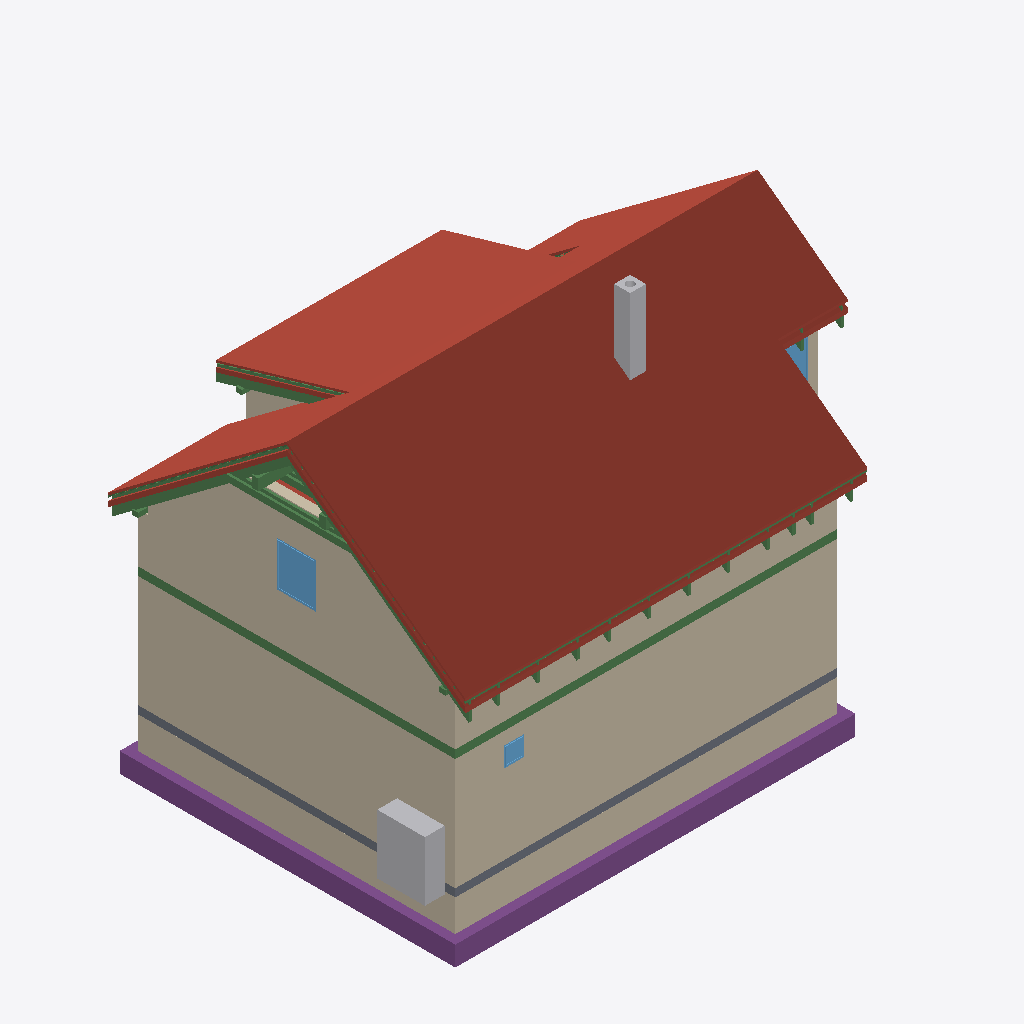
Isometric view of an IFC building model (IFC-SPF (STEP), schema IFC4, length unit metre), seen from the south-west, elements coloured by IFC class: 35 beams (green), 22 roofs (red-brown), 13 walls (beige), 5 footings (purple), 3 windows (light blue), 2 other elements (light grey), 1 slab (grey).
Extent 12.4 m × 9.0 m × 10.0 m (x, y, z). Storeys (12): Foundations at 0.00 m; Ground floor at 0.00 m; Upper floor at 3.03 m; Roof - -2: Vapour barrier at 3.03 m; Roof - -3: Gypsum plasterboard at 3.03 m; Roof - 0: Rafters at 3.03 m; Roof - 0a: Collar ties at 3.03 m; Roof - +1: Wood fiberboard at 3.03 m; Roof - +2: Underlay at 3.03 m; Roof - +3: Counter-battens at 3.03 m; Roof - +4: Tile battens at 3.03 m; Roof - +5: Tiles at 3.03 m. Elements (390): 245 IfcBeam, 65 IfcSlab, 30 IfcWall, 15 IfcFurniture, 8 IfcDoor, 8 IfcFooting, 8 IfcWindow, 5 IfcSanitaryTerminal, 3 IfcCovering, 2 IfcStair, 1 IfcChimney.

HEADER;
FILE_DESCRIPTION(('ViewDefinition[DesignTransferView]'),'2;1');
FILE_NAME('/dev/null','2026-09-20T21:05:11+02:00',(''),(''),'IfcOpenShell 0.8.5','IfcOpenShell 0.8.5','Nobody');
FILE_SCHEMA(('IFC4'));
ENDSEC;
DATA;
#1=IFCPROJECT('1FcngL1AP4E8IiKro4bCRQ',$,'My house',$,$,$,$,(#10,#15),#5);
#19=IFCSITE('0NGFy6iNn4oQKWY1XPfch1',$,'Site',$,$,#30312,$,$,$,$,$,$,$,$);
#20=IFCBUILDING('1CPgM7bj9AleA3tY_$sug4',$,'My house',$,$,#30317,$,$,$,$,$,$);
#33=IFCBUILDINGSTOREY('1U3t_Ecej8FReKer4kL3EO',$,'Foundations',$,$,#30322,$,$,$,0.0);
#40=IFCBUILDINGSTOREY('2SkGrHI1TBugey7E4qVnLj',$,'Ground floor',$,$,#30327,$,$,$,0.0);
#46=IFCBUILDINGSTOREY('0$J0ewQon5pPqUi7qelqHM',$,'Upper floor',$,$,#30332,$,$,$,3.03);
#14620=IFCBUILDINGSTOREY('2gwfoRWO1FiwzFQKw9qcC$',$,'Roof - -2: Vapour barrier','Visibility container for Vapour barrier','ROOF_LAYER',#30337,$,$,$,3.03);
#14626=IFCBUILDINGSTOREY('0winFXsizCrQ8awHML9quP',$,'Roof - -3: Gypsum plasterboard','Visibility container for Gypsum plasterboard','ROOF_LAYER',#30342,$,$,$,3.03);
#14632=IFCBUILDINGSTOREY('15EYdR8fz0wO7zRE7cvqDh',$,'Roof - 0: Rafters','Visibility container for Rafters','ROOF_LAYER',#30347,$,$,$,3.03);
#14638=IFCBUILDINGSTOREY('0P020YF7L49QHM95Ta1nIF',$,'Roof - 0a: Collar ties','Visibility container for Collar ties','ROOF_LAYER',#30352,$,$,$,3.03);
#14644=IFCBUILDINGSTOREY('1pfdhGPgb448I6wZnsfpII',$,'Roof - +1: Wood fiberboard','Visibility container for Wood fiberboard','ROOF_LAYER',#30357,$,$,$,3.03);
#14650=IFCBUILDINGSTOREY('2uVFRBq9H7yxsOKtDXxsOG',$,'Roof - +2: Underlay','Visibility container for Roofing underlay','ROOF_LAYER',#30362,$,$,$,3.03);
#14656=IFCBUILDINGSTOREY('2s$UN4SCbEsvoPVmhEmfbU',$,'Roof - +3: Counter-battens','Visibility container for Counter-battens','ROOF_LAYER',#30367,$,$,$,3.03);
#14662=IFCBUILDINGSTOREY('0NTXvO9QnDsgimIEbX$yTj',$,'Roof - +4: Tile battens','Visibility container for Tile battens','ROOF_LAYER',#30372,$,$,$,3.03);
#14668=IFCBUILDINGSTOREY('0JvYTPLiz6IQjF3HVBKILH',$,'Roof - +5: Tiles','Visibility container for Roof tiles','ROOF_LAYER',#30377,$,$,$,3.03);
#15572=IFCSLAB('03ZCUoZRD2tQ6wz6X8Kzd7',$,'Street segment 2 roof tiles',$,$,#31942,#15601,$,.ROOF.);
#285=IFCWALL('05rd$uzCT47O4auXbJdOYr',$,'Wall 1',$,$,#32137,#306,$,$);
#15878=IFCSLAB('2hL7woOfz9IPP1nFaOu0in',$,'Street segment 3 roof tiles',$,$,#31967,#15907,$,.ROOF.);
#311=IFCWALL('0DhXQ0na1BthYh_WXF3O7s',$,'Wall 2',$,$,#32142,#331,$,$);
#13298=IFCWALL('07Bw3iR7DEvhAFerG6OV8s',$,'Wall 9',$,$,#32272,#13342,$,$);
#15266=IFCSLAB('3q_QjNus95AftHXh23b17Q',$,'Street segment 1 roof tiles',$,$,#31917,#15295,$,.ROOF.);
#17041=IFCSLAB('3INOpqc9vEAPI4EGj39Hrs',$,'Dormer segment 2 roof tiles',$,$,#32057,#17070,$,.ROOF.);
#2408=IFCWALL('1R4T9Gb3jFcek6ED70081w',$,'Wall 1',$,$,#32177,#2429,$,$);
#14954=IFCSLAB('0N6K9QdTDDKOMNCc8pXXvL',$,'Street segment 0 roof tiles',$,$,#31892,#14983,$,.ROOF.);
#2613=IFCFOOTING('2WMgDV_EX3J9QYD1el6GMk',$,'Strip footing 1',$,$,#31757,#2629,$,.STRIP_FOOTING.);
#12895=IFCWALL('34tb8njwrC3wrkw6JDw_K6',$,'Wall 2',$,$,#32237,#12915,$,$);
#2647=IFCFOOTING('3xrLVfjpT0y8neE$br0QzH',$,'Strip footing 2',$,$,#31762,#2663,$,.STRIP_FOOTING.);
#2434=IFCWALL('3zJrpHmi129B4UjFYyvK47',$,'Wall 2',$,$,#32182,#2454,$,$);
#17347=IFCSLAB('1UUee0pJX039Y_8urrS14E',$,'Garden segment 3 roof tiles',$,$,#32082,#17376,$,.ROOF.);
#2375=IFCSLAB('1f2uthm1HAvwvv2Wvr1ANO',$,'Foundation base plate',$,$,#31822,#2388,$,.BASESLAB.);
#2904=IFCFURNITURE('0WqGf2ZrrAHu$WkIamRQmK',$,'Tepelné?Čerpadlo',$,'Tepelné?Čerpadlo',#32312,#2916,$,.USERDEFINED.);
#1361=IFCBEAM('0cTGfpxLTAlOunCZCgY2w_',$,'Ring beam 1',$,'Ring beam',#30512,#1375,$,.BEAM.);
#16184=IFCSLAB('2QXbuiW1X7pRSpLYNz_AOz',$,'Garden segment 0 roof tiles',$,$,#31992,#16213,$,.ROOF.);
#4173=IFCCHIMNEY('2dfrCTFIj8A8dlhZwaY$Oq',$,'Main chimney',$,$,#31737,#4193,$,.NOTDEFINED.);
#1493=IFCBEAM('3LU6Lm1lPCbeAqstiNVwXX',$,'Ring beam 2',$,'Ring beam',#30517,#1507,$,.BEAM.);
#16735=IFCSLAB('02jsWtQE9Ax8Eah3FYrPFa',$,'Garden segment 2 above dormer roof tiles',$,$,#32032,#16764,$,.ROOF.);
#14480=IFCWINDOW('3OOd23axDEL8gPKUFt7pgH',$,'Window 4',$,$,#35442,#14481,$,1.125,1.0,.WINDOW.,.SINGLE_PANEL.,$);
#16566=IFCSLAB('1o$p3hWZv9hxAE_5ggAFM7',$,'Garden segment 1 roof tiles',$,$,#32017,#16595,$,.ROOF.);
#28556=IFCBEAM('1Ams7aaNfD$xzu7HtxZSbM',$,'Rafter 1',$,'RAFTER',#31727,#28587,$,.USERDEFINED.);
#15778=IFCSLAB('3obFP9EP12IOi5Bqj8hYTf',$,'Street segment 3 wood fiberboard',$,$,#31957,#15807,$,.ROOF.);
#15828=IFCSLAB('0R85u79Xn73Q7lL4tsH9TZ',$,'Street segment 3 roofing underlay',$,$,#31962,#15857,$,.ROOF.);
#28421=IFCBEAM('0GD5uCxsrDiADz6wkH40_f',$,'Collar tie 21 right',$,$,#31712,#28452,$,.BEAM.);
#15472=IFCSLAB('0k_GgVayT328yh3LD8WT2U',$,'Street segment 2 wood fiberboard',$,$,#31932,#15501,$,.ROOF.);
#386=IFCWALL('1lCASKm9fF9QWLr7ZJbiIg',$,'Wall 5',$,$,#32157,#406,$,$);
#17247=IFCSLAB('1CaHqWib50UANnWzu5TstX',$,'Garden segment 3 wood fiberboard',$,$,#32072,#17276,$,.ROOF.);
#27746=IFCBEAM('0UM69l6RbF2xTGCmnSxj2r',$,'Rafter 1',$,'RAFTER',#31637,#27777,$,.USERDEFINED.);
#28462=IFCBEAM('0XUGP8sPf6iw_FPw5clcIx',$,'Rafter 1',$,'RAFTER',#31717,#28493,$,.USERDEFINED.);
#15522=IFCSLAB('1hQrTUCj95IucIOpbayC42',$,'Street segment 2 roofing underlay',$,$,#31937,#15551,$,.ROOF.);
#2746=IFCFOOTING('1yO$R5WLT7GuYOJNF5k$ru',$,'Strip footing 5',$,$,#31777,#2762,$,.STRIP_FOOTING.);
#2680=IFCFOOTING('3A$RLZdEv3_8rZ4015Kist',$,'Strip footing 3',$,$,#31767,#2696,$,.STRIP_FOOTING.);
#13177=IFCWALL('3qqH4IsDvFXgdFlqW42jHO',$,'Wall 8',$,$,#32267,#13221,$,$);
#13043=IFCWALL('2cHsoJOPLAV9sM53G79Hcv',$,'Wall 6',$,$,#32257,#13087,$,$);
#16941=IFCSLAB('2RF769Qv5APBUtvW3dVw_s',$,'Dormer segment 2 wood fiberboard',$,$,#32047,#16970,$,.ROOF.);
#28603=IFCBEAM('1lH7GFHrrCfgp$age971z4',$,'Garden counter-batten 21',$,$,#31732,#28634,$,.BEAM.);
#13835=IFCBEAM('2FHp$Hos59788hTEoR6Gsy',$,'Beam',$,$,#30557,#13849,$,.BEAM.);
#20777=IFCBEAM('02xFEgsY16TPJNBZqFGgnF',$,'Street segments 1 to 3 tile batten 18.2',$,$,#30892,#20808,$,.BEAM.);
#814=IFCWINDOW('2$DSumpYHD_OknJixMpgo5',$,'Window 1',$,$,#35407,#815,$,0.5,0.5,.WINDOW.,.SINGLE_PANEL.,$);
#14384=IFCWINDOW('01WyX2T5L9b9gHbcJWyoWa',$,'Window 3',$,$,#35437,#14385,$,1.125,1.25,.WINDOW.,.SINGLE_PANEL.,$);
#28380=IFCBEAM('34e02ZQhX7Y8QEpgep6VoI',$,'Collar tie 21 left',$,$,#31707,#28411,$,.BEAM.);
#15166=IFCSLAB('1UnjXFt6X9eeG2$zfAOao2',$,'Street segment 1 wood fiberboard',$,$,#31907,#15195,$,.ROOF.);
#27793=IFCBEAM('3AftFBCZv2U8zJ6Dj1jsv0',$,'Dormer counter-batten 18',$,$,#31642,#27824,$,.BEAM.);
#14842=IFCSLAB('0J0Wv_Rnv4dgsopIOcVCyT',$,'Street segment 0 wood fiberboard',$,$,#31882,#14871,$,.ROOF.);
#14898=IFCSLAB('2xsfP9$4D5Gv1ZV081h92Q',$,'Street segment 0 roofing underlay',$,$,#31887,#14927,$,.ROOF.);
#2812=IFCFOOTING('1XeEVtJovDdv5X2xU1zKjd',$,'Strip footing 7',$,$,#31787,#2828,$,.STRIP_FOOTING.);
#2509=IFCWALL('0j0oMQXQr4Oxos$A9ltMrK',$,'Wall 5',$,$,#32197,#2529,$,$);
#17297=IFCSLAB('3xnI6DSeH0bBZhR$wTZ7Tx',$,'Garden segment 3 roofing underlay',$,$,#32077,#17326,$,.ROOF.);
#15216=IFCSLAB('0rsEY3H9T4wOdB5UQWMIpn',$,'Street segment 1 roofing underlay',$,$,#31912,#15245,$,.ROOF.);
#20824=IFCBEAM('2zoiGe2$530wn33ReuLBVa',$,'Street segments 1 to 3 tile batten 18.3',$,$,#30897,#20855,$,.BEAM.);
#12870=IFCWALL('0yu8JEJAX2WAo7Qw_XcE03',$,'Wall 1',$,$,#32232,#12890,$,$);
#28151=IFCBEAM('3Mx2umi_r3Nx$Ga6MrvvbG',$,'Collar tie 20 right',$,$,#31682,#28182,$,.BEAM.);
#2459=IFCWALL('3RtLSkakX0QhLmE0SI8o$J',$,'Wall 3',$,$,#32187,#2479,$,$);
#17781=IFCSLAB('0g1oVNwpH7jh1MEajlXboo',$,'Flat ceiling segment 3 vapour barrier',$,$,#32117,#17824,$,.ROOF.);
#20730=IFCBEAM('1rFFqYMGPCoOuCk6PPFQFg',$,'Street segments 1 to 3 tile batten 18.1',$,$,#30887,#20761,$,.BEAM.);
#16991=IFCSLAB('2NrTCe5an6VRij0_XpVHzK',$,'Dormer segment 2 roofing underlay',$,$,#32052,#17020,$,.ROOF.);
#13816=IFCBEAM('0R1fCkwIH3v8iLZLOwk$im',$,'Beam',$,$,#30552,#13830,$,.BEAM.);
#13911=IFCBEAM('1qqCrULXP6n89wWdMEIfSq',$,'Beam',$,$,#30577,#13925,$,.BEAM.);
#2559=IFCWALL('1FVIwo8KL3HOXIiH_MTZfj',$,'Wall 7',$,$,#32207,#2579,$,$);
#13930=IFCBEAM('1M2lRaVFD6WgF5Mn49sYn3',$,'Beam',$,$,#30582,#13944,$,.BEAM.);
#1871=IFCBEAM('3YDguTYg13xBfwUX_0g7zN',$,'Ring beam 5',$,'Ring beam',#30532,#1885,$,.BEAM.);
#25468=IFCBEAM('2fObjb2lXCf8xwRmtC57IN',$,'Rafter 1',$,'RAFTER',#31387,#25499,$,.USERDEFINED.);
#27558=IFCBEAM('05PEsmH2D1UxjNLfeyx40D',$,'Rafter 1',$,'RAFTER',#31617,#27589,$,.USERDEFINED.);
#25104=IFCBEAM('3FFvKabo1F0uu4sxx$GUj2',$,'Rafter 1',$,'RAFTER',#31347,#25135,$,.USERDEFINED.);
#26466=IFCBEAM('3EjZHVfDb7bw4cGLR5rIQ2',$,'Rafter 1',$,'RAFTER',#31497,#26497,$,.USERDEFINED.);
#24292=IFCBEAM('2_H7lxLaL8Bxv9GjkZYGhh',$,'Rafter 1',$,'RAFTER',#31257,#24323,$,.USERDEFINED.);
#27922=IFCBEAM('2VJlugHUz4UQPbJWSmIR0Y',$,'Rafter 1',$,'RAFTER',#31657,#27953,$,.USERDEFINED.);
#25738=IFCBEAM('2GCn7talT70RM4$czn_wqS',$,'Rafter 1',$,'RAFTER',#31417,#25769,$,.USERDEFINED.);
#26830=IFCBEAM('1k66n7RHvDhOrl823V6efi',$,'Rafter 1',$,'RAFTER',#31537,#26861,$,.USERDEFINED.);
#24564=IFCBEAM('2wqHSlM0vBIw6mULHmK03d',$,'Rafter 1',$,'RAFTER',#31287,#24595,$,.USERDEFINED.);
#27194=IFCBEAM('1vLlsIAbrDEeDxmkYCD3B0',$,'Rafter 1',$,'RAFTER',#31577,#27225,$,.USERDEFINED.);
#28192=IFCBEAM('3uGnCmCFfEcwQtD1Pgr$$u',$,'Rafter 1',$,'RAFTER',#31687,#28223,$,.USERDEFINED.);
#24834=IFCBEAM('36VaKa$JT8wA0ZofOLYuxG',$,'Rafter 1',$,'RAFTER',#31317,#24865,$,.USERDEFINED.);
#26102=IFCBEAM('1qinTYE$n3oOakA69cCTkU',$,'Rafter 1',$,'RAFTER',#31457,#26133,$,.USERDEFINED.);
#13854=IFCBEAM('3dRy7G7fz0yPIJT0DmdawC',$,'Beam',$,$,#30562,#13868,$,.BEAM.);
#1619=IFCBEAM('1o3g3N9Jz2VPpdazFSwPgJ',$,'Ring beam 3',$,'Ring beam',#30522,#1633,$,.BEAM.);
#2123=IFCBEAM('11XSiZ6VH5hOKYgF2fM0kM',$,'Ring beam 7',$,'Ring beam',#30542,#2137,$,.BEAM.);
#28110=IFCBEAM('3248Pf2VD8wvkSlMjSMqil',$,'Collar tie 20 left',$,$,#31677,#28141,$,.BEAM.);
ENDSEC;
